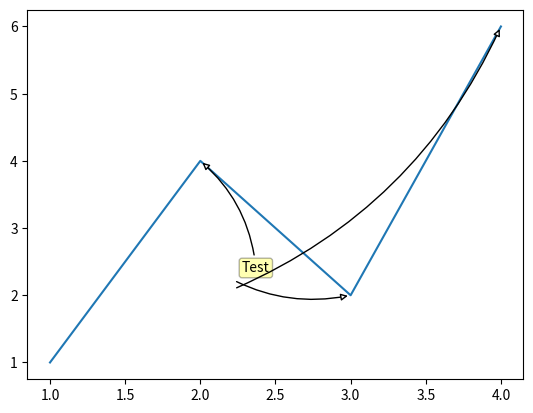

This figure's Python source:
import matplotlib as mpl
import matplotlib.pyplot as plt
import matplotlib.patches as mpatches
from matplotlib import cm

import pylab
from pylab import rcParams
from mpl_toolkits.mplot3d import Axes3D
from mpl_toolkits.mplot3d import proj3d

def my_annotate(ax, s, xy_arr=[], *args, **kwargs):
  ans = []
  an = ax.annotate(s, xy_arr[0], *args, **kwargs)
  ans.append(an)
  d = {}
  try:
    d['xycoords'] = kwargs['xycoords']
  except KeyError:
    pass
  try:
    d['arrowprops'] = kwargs['arrowprops']
  except KeyError:
    pass
  for xy in xy_arr[1:]:
    an = ax.annotate(s, xy, alpha=0.0, xytext=(0,0), textcoords=an, **d)
    ans.append(an)
  return ans

ax = plt.gca()
ax.plot([1,2,3,4],[1,4,2,6])
my_annotate(ax,
            'Test',
            xy_arr=[(2,4), (3,2), (4,6)], xycoords='data',
            xytext=(30, -80), textcoords='offset points',
            bbox=dict(boxstyle='round,pad=0.2', fc='yellow', alpha=0.3),
            arrowprops=dict(arrowstyle="-|>",
                            connectionstyle="arc3,rad=0.2",
                            fc="w"))
plt.show()